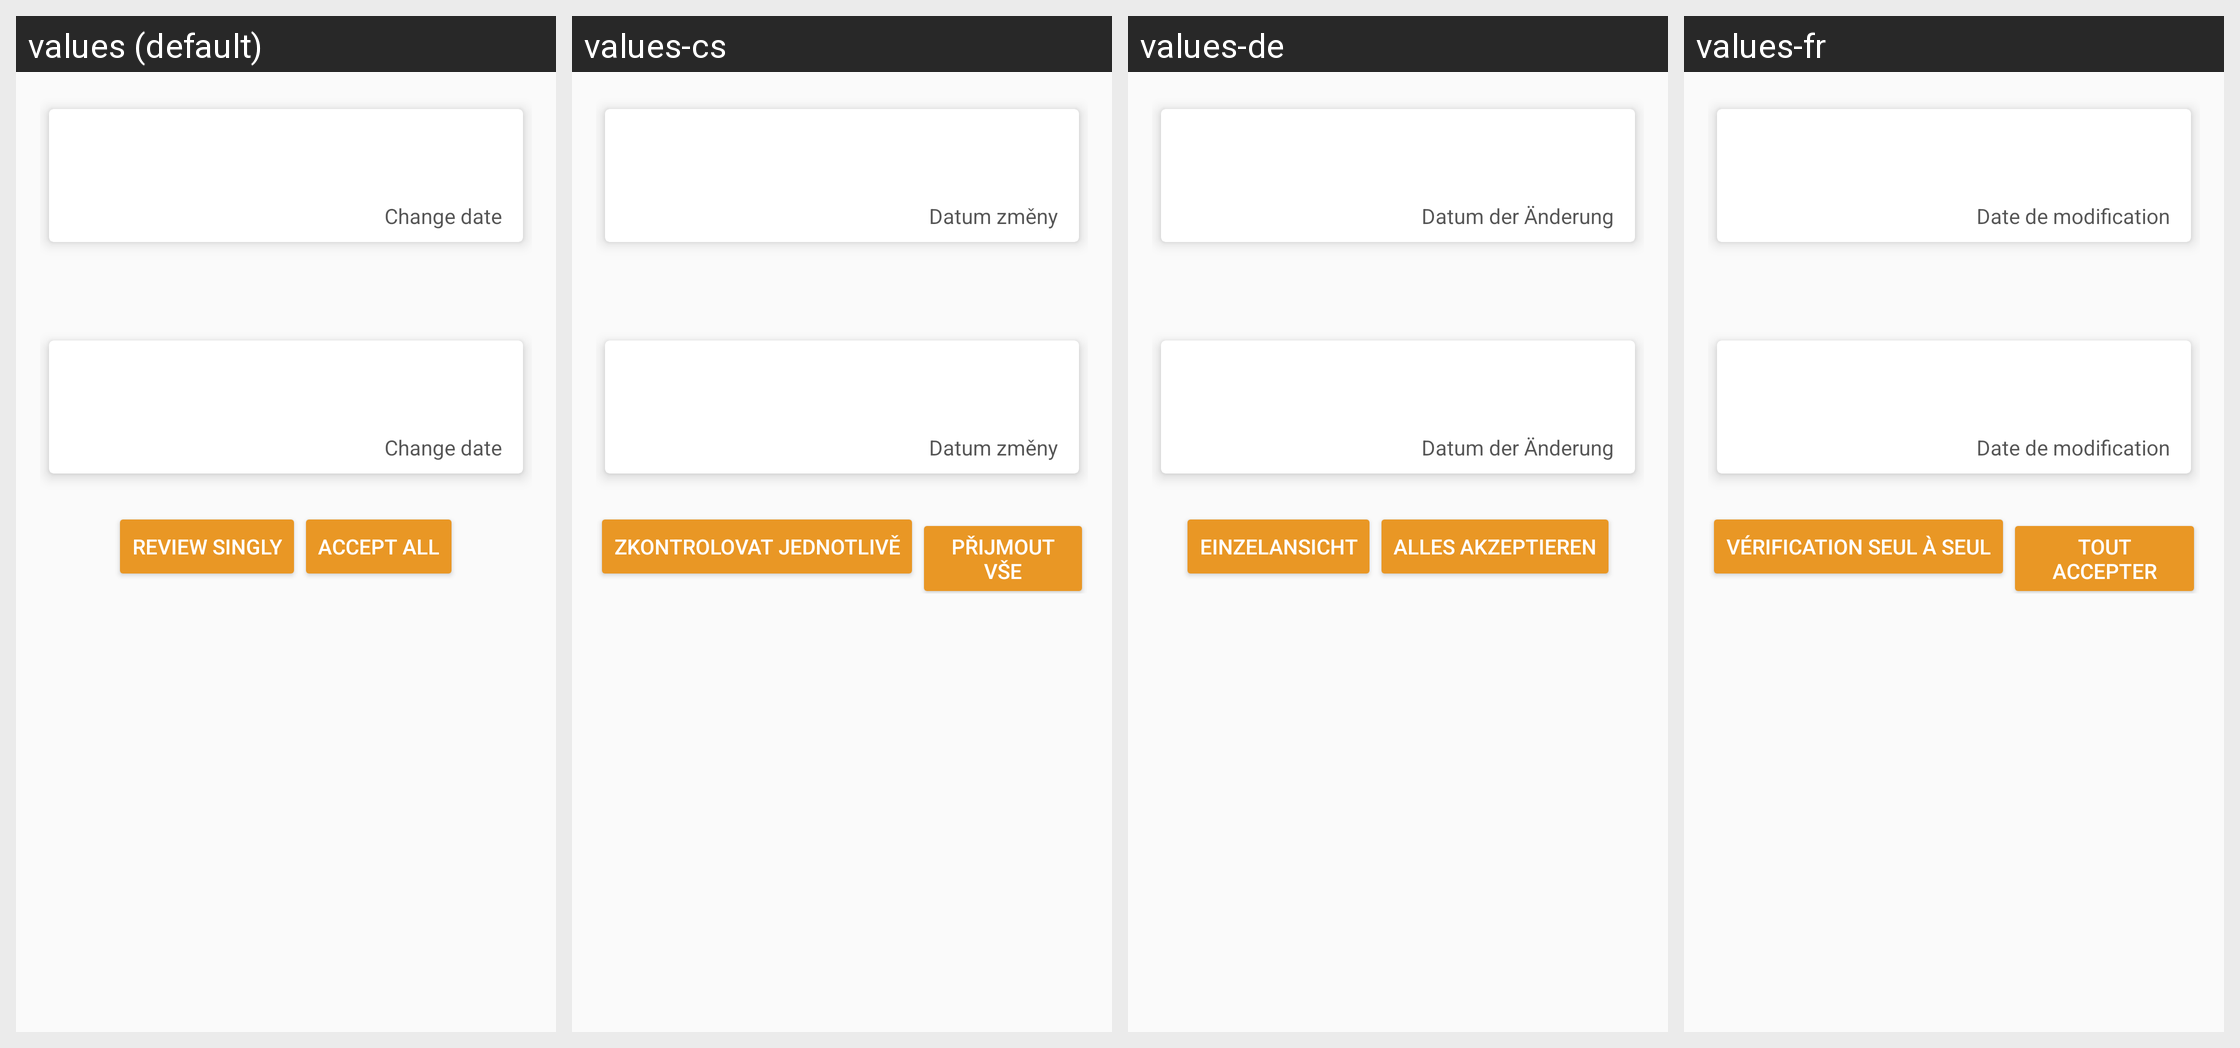

Locale-by-locale string values for the Android screen shown in this grid:
Android screen res/layout/compare_activity.xml rendered under 4 locales, left to right: values (default), values-cs, values-de, values-fr. Device: Nexus 5 (rendered at 1080×1920; each locale shown at half size, 540×960, under a caption strip naming it); theme AppTheme.NoActionBar.
Other locales in the repository, not shown: values-ar, values-bg, values-ckb, values-da, values-el, values-eo, values-es, values-fa, values-he, values-hr, values-hu, values-in, values-it, values-iw, values-kn, values-lt, values-mr, values-nb, values-nb-rNO, values-nl, values-nl-rBE, values-ota, values-pa-rPK, values-pl, values-pt, values-pt-rAO, values-ru, values-sk, values-sl, values-sr, values-sv, values-ta, values-ti, values-tr, values-uk, values-vi, values-zh, values-zh-rCN.
Strings drawn on this screen, with the default value and each locale's value (text and hints the layout hard-codes, and strings that could not be matched under every locale, appear in the picture but are not listed):

view_updates
  values: Review singly
  values-cs: Zkontrolovat jednotlivě
  values-de: Einzelansicht
  values-fr: vérification seul à seul

accept_all
  values: Accept all
  values-cs: Přijmout vše
  values-de: Alles akzeptieren
  values-fr: Tout accepter

change_date
  values: Change date
  values-cs: Datum změny
  values-de: Datum der Änderung
  values-fr: Date de modification
